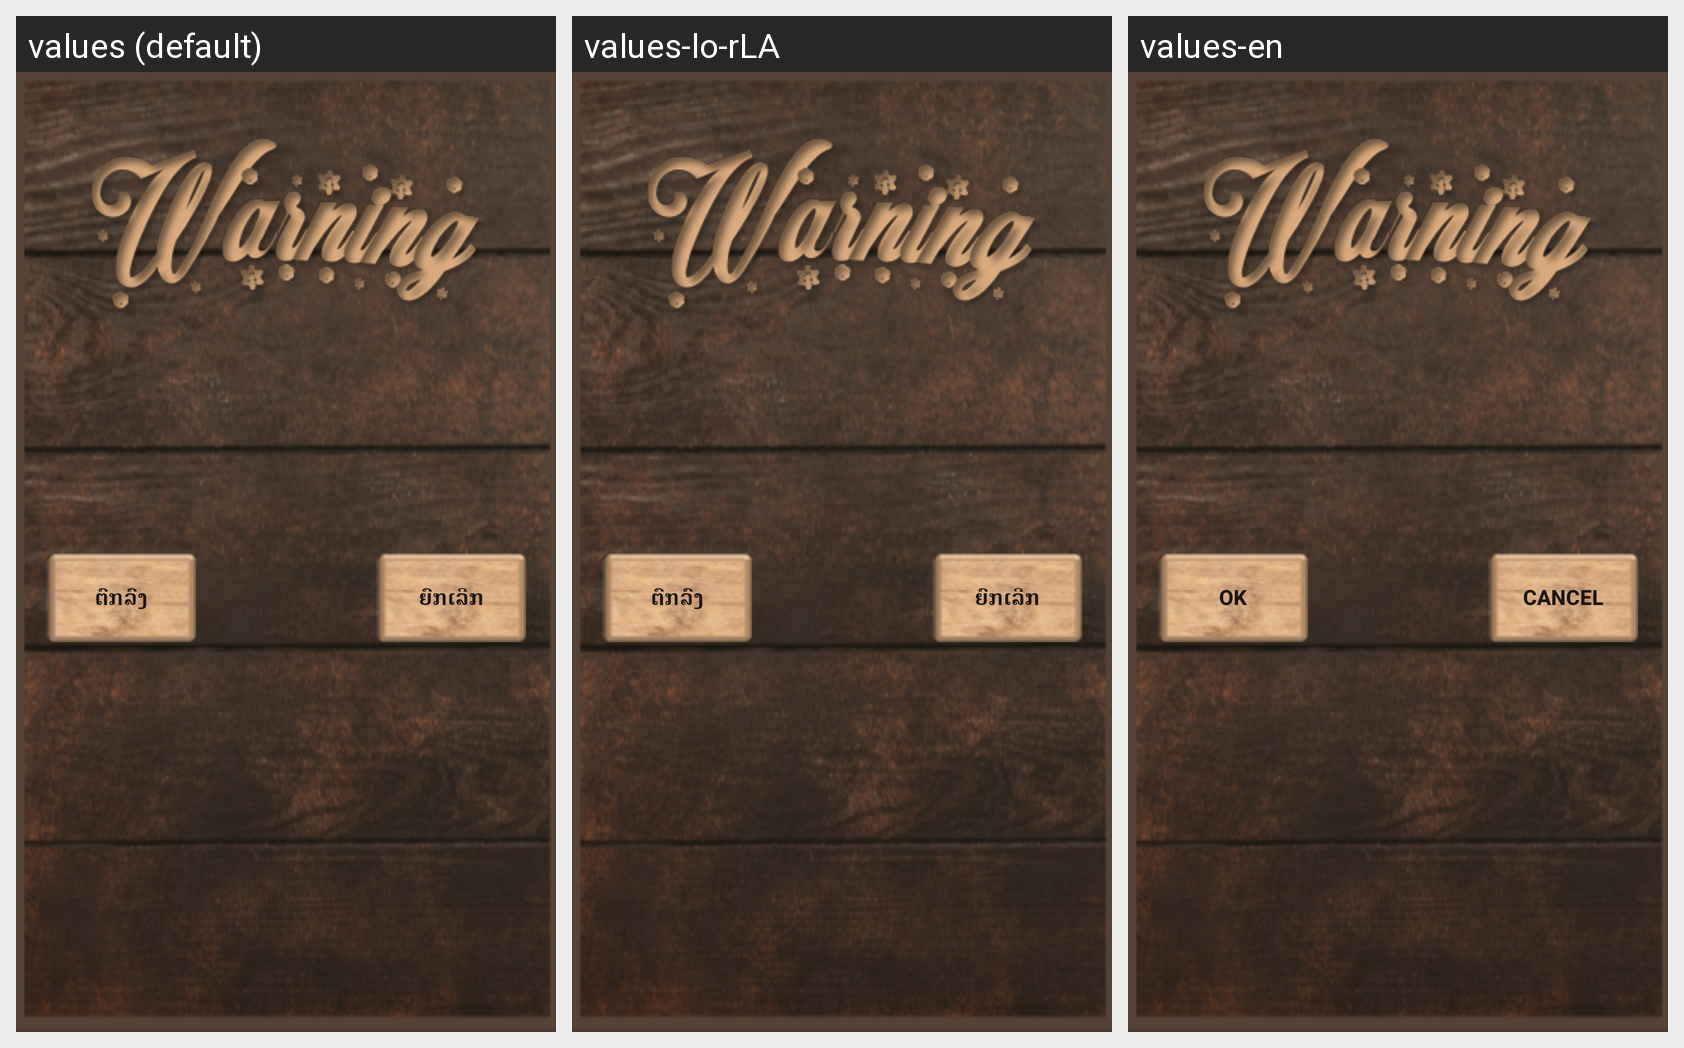

For this localized Android screen grid, give each drawn string resource with its value in every locale shown.
Android screen res/layout/warning_layout.xml rendered under 3 locales, left to right: values (default), values-lo-rLA, values-en. Device: Nexus 5 (rendered at 1080×1920; each locale shown at half size, 540×960, under a caption strip naming it); theme AppTheme.
Strings drawn on this screen, with the default value and each locale's value (text and hints the layout hard-codes, and strings that could not be matched under every locale, appear in the picture but are not listed):

OK
  values: ຕົກລົງ
  values-lo-rLA: ຕົກລົງ
  values-en: Ok

Cancel
  values: ຍົກເລີກ
  values-lo-rLA: ຍົກເລີກ
  values-en: Cancel
